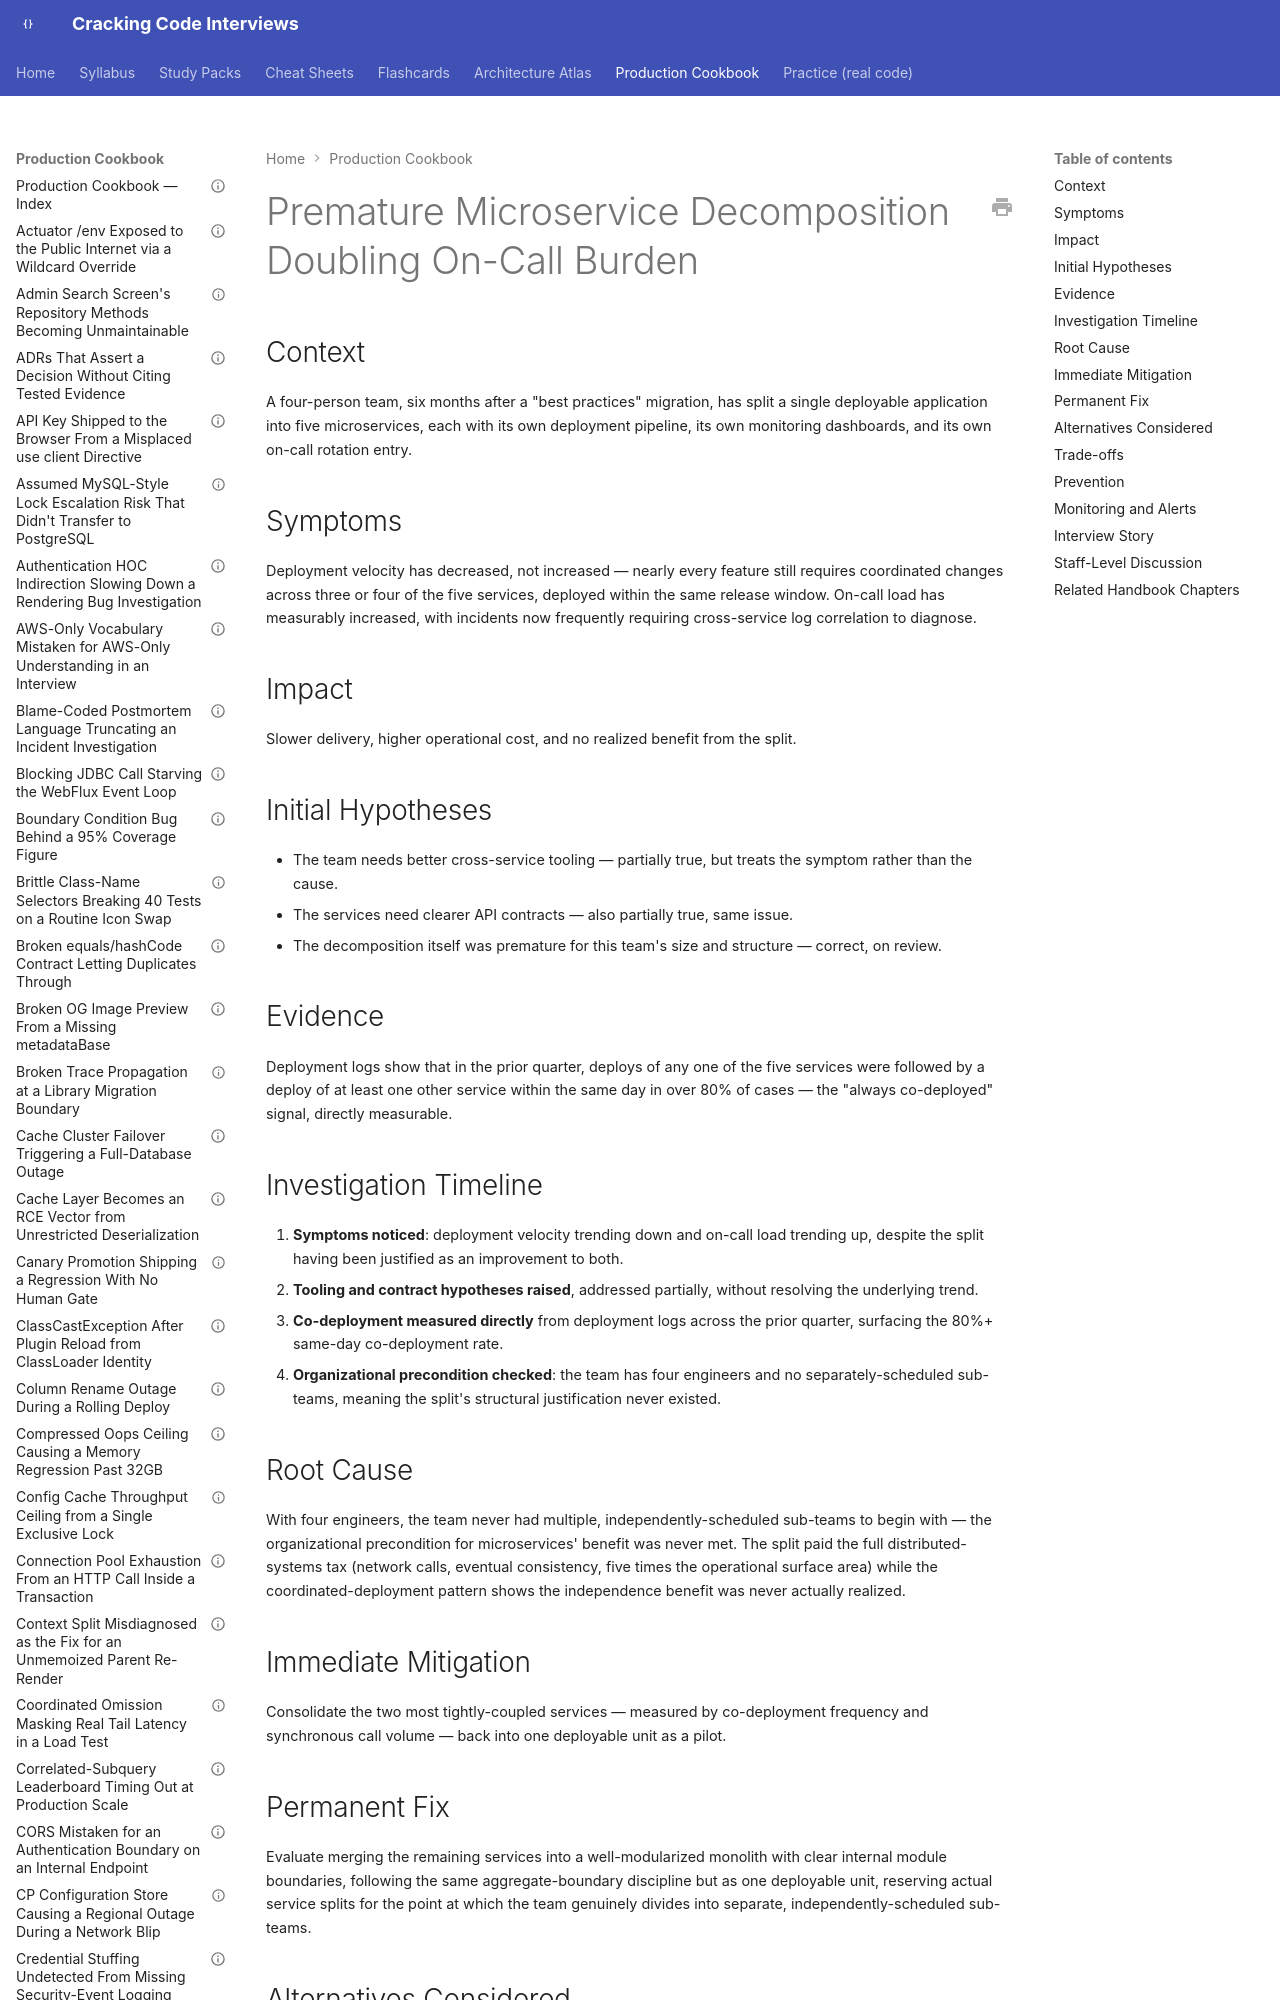

repository: JuanMelendres/cracking-code-interviews · page: production-cookbook/premature-microservice-decomposition-doubling-on-call-burden/index.html · generator: mkdocs

---
title: "Premature Microservice Decomposition Doubling On-Call Burden"
document_type: production-cookbook-entry
domain: architecture
status: draft
last_updated: 2026-08-05
related_handbook:
  - ../syllabus/17-architecture/microservice-decomposition-and-monolith-tradeoff.md
source: syllabus/17-architecture/microservice-decomposition-and-monolith-tradeoff.md#production-scenarios
---

# Premature Microservice Decomposition Doubling On-Call Burden

## Context

A four-person team, six months after a "best practices" migration, has split a single deployable application into five microservices, each with its own deployment pipeline, its own monitoring dashboards, and its own on-call rotation entry.
